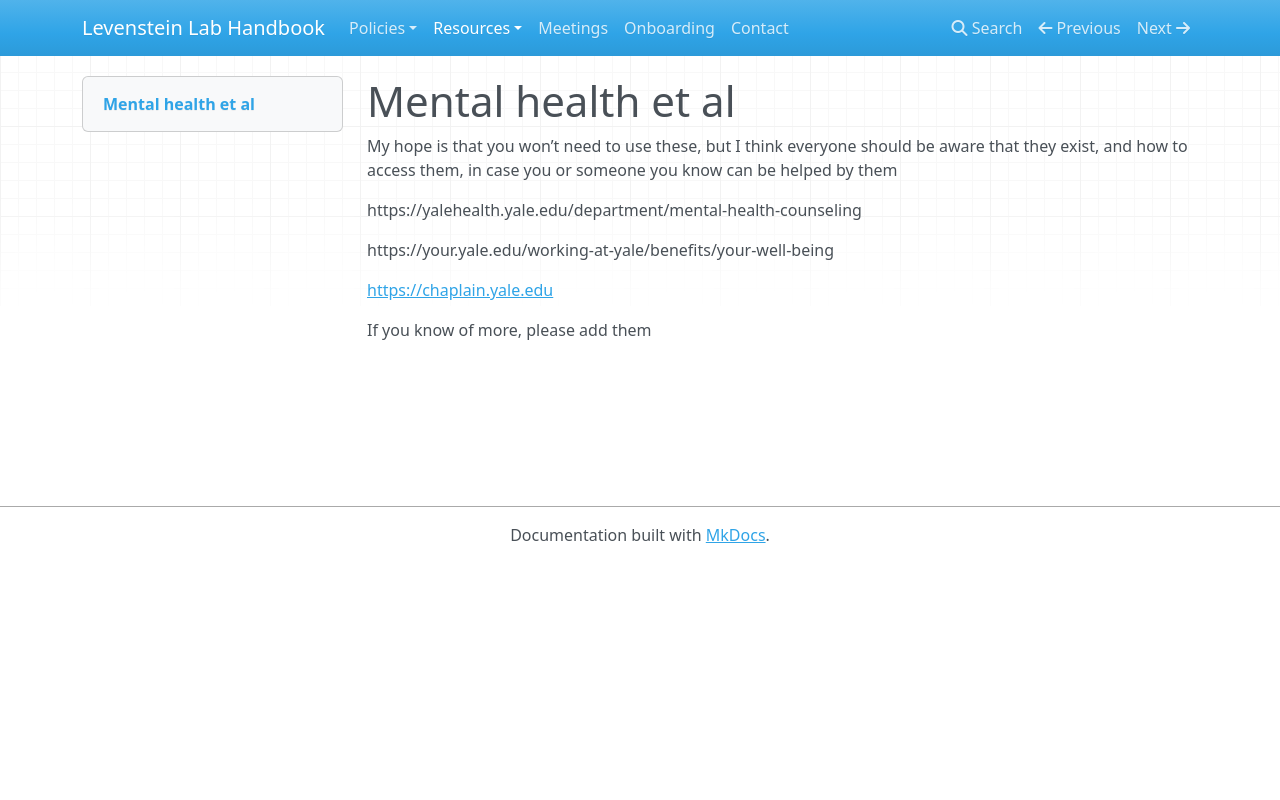

repository: LevensteinLab/LevensteinLab.github.io · page: Resources/mental_health/index.html · generator: mkdocs

# Mental health et al

My hope is that you won’t need to use these, but I think everyone should be aware that they exist, and how to access them, in case you or someone you know can be helped by them

https://yalehealth.yale.edu/department/mental-health-counseling

https://your.yale.edu/working-at-yale/benefits/your-well-being

[https://chaplain.yale.edu](https://chaplain.yale.edu/) 

If you know of more, please add them
